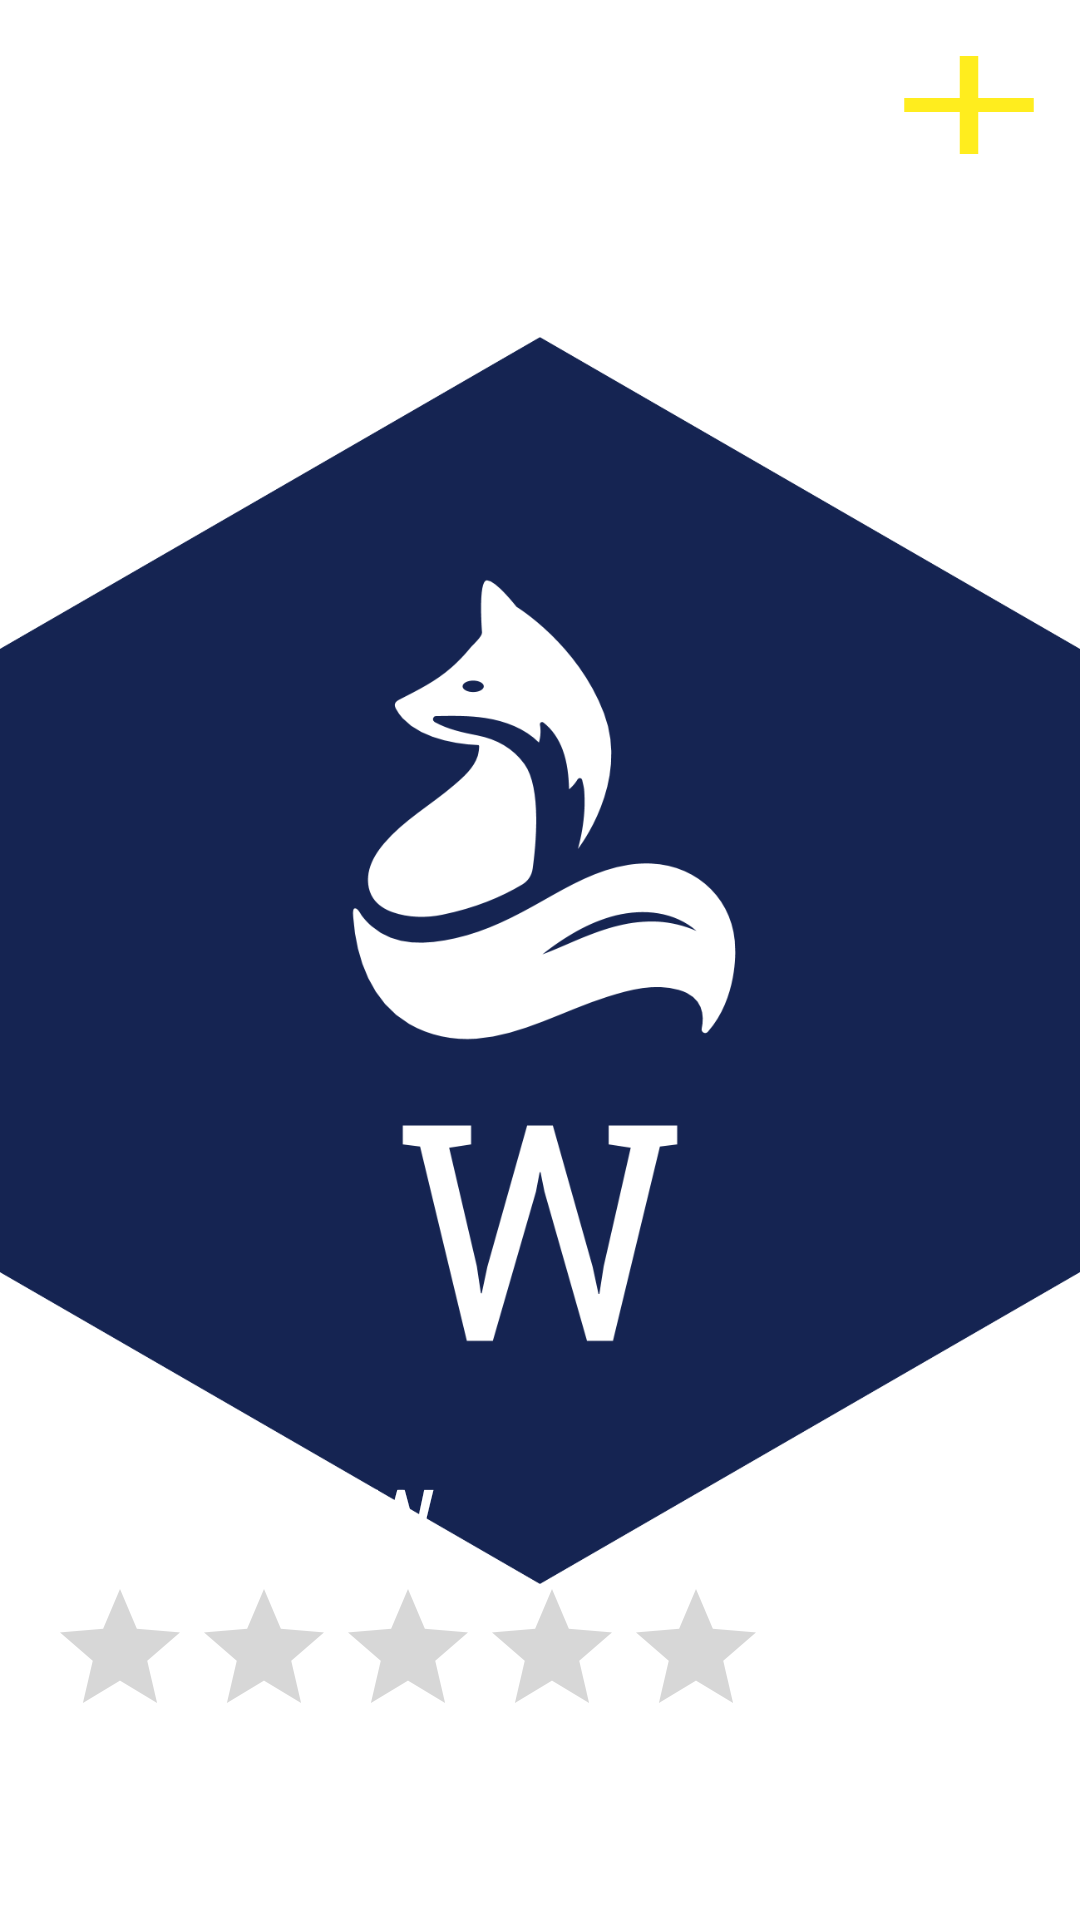

The Android layout XML behind this screen, and the referenced resources:
<!-- AndroidManifest.xml: application theme Theme.Hito2 -->
<!-- res/layout/activity_detalle.xml -->
<?xml version="1.0" encoding="utf-8"?>
<androidx.constraintlayout.widget.ConstraintLayout xmlns:android="http://schemas.android.com/apk/res/android"
    xmlns:app="http://schemas.android.com/apk/res-auto"
    xmlns:tools="http://schemas.android.com/tools"
    android:layout_width="match_parent"
    android:layout_height="match_parent"
    tools:context=".Retrofit.Detalle">


    <ImageView
        android:id="@+id/imageViewDetalle"
        android:layout_width="match_parent"
        android:layout_height="571dp"
        app:layout_constraintBottom_toBottomOf="parent"
        app:layout_constraintEnd_toEndOf="parent"
        app:layout_constraintStart_toStartOf="parent"
        app:layout_constraintTop_toTopOf="parent"
        app:layout_constraintTop_toBottomOf="@id/button2"
        app:srcCompat="@drawable/logo_large" />

    <LinearLayout

        android:layout_width="match_parent"
        android:layout_height="wrap_content"
        android:paddingTop="16dp"
        android:orientation="vertical"
        android:background="@color/pBLACK4"
        app:layout_constraintBottom_toBottomOf="@+id/imageViewDetalle"
        app:layout_constraintEnd_toEndOf="parent"
        app:layout_constraintStart_toEndOf="parent">

        <TextView
            android:id="@+id/textViewTituloDetalle"
            android:layout_width="match_parent"
            android:layout_height="wrap_content"
            android:layout_marginStart="16dp"
            android:layout_marginTop="16dp"
            android:layout_marginEnd="16dp"
            android:fontFamily="sans-serif-condensed"
            android:textColor="@color/white"
            android:text="TextView"
            android:textSize="36sp"
            app:layout_constraintEnd_toEndOf="parent"
            app:layout_constraintHorizontal_bias="1.0"
            app:layout_constraintStart_toStartOf="parent"
            app:layout_constraintTop_toBottomOf="@+id/imageViewDetalle" />

        <RatingBar
            android:id="@+id/ratingBarDetalle"
            android:layout_width="wrap_content"
            android:layout_height="wrap_content"
            android:layout_marginStart="16dp"
            app:layout_constraintStart_toStartOf="parent"
            app:layout_constraintTop_toBottomOf="@+id/textViewTituloDetalle" />

        <TextView
            android:id="@+id/textView_descDetalle"
            android:layout_width="match_parent"
            android:layout_height="wrap_content"
            android:layout_marginStart="16dp"
            android:layout_marginTop="4dp"
            android:layout_marginEnd="16dp"
            android:textColor="@color/white"
            android:text="TextView"
            app:layout_constraintEnd_toEndOf="parent"
            app:layout_constraintHorizontal_bias="0.0"
            app:layout_constraintStart_toStartOf="parent"
            app:layout_constraintTop_toBottomOf="@+id/ratingBarDetalle" />
    </LinearLayout>

    <Button
        android:id="@+id/button2"
        android:layout_width="74dp"
        android:layout_height="56dp"
        android:layout_marginTop="7dp"
        android:background="@drawable/add"
        app:layout_constraintEnd_toEndOf="parent"
        app:layout_constraintTop_toTopOf="parent" />


</androidx.constraintlayout.widget.ConstraintLayout>
<!-- resources referenced by this layout -->
<resources>
  <color name="white">#FFFFFFFF</color>
  <!-- drawable add (drawable) -->
  <vector android:height="24dp" android:tint="#FFED1E"
      android:viewportHeight="24" android:viewportWidth="24"
      android:width="24dp" xmlns:android="http://schemas.android.com/apk/res/android">
      <path android:fillColor="@android:color/white" android:pathData="M19,13h-6v6h-2v-6H5v-2h6V5h2v6h6v2z"/>
  </vector>
  <!-- drawable logo_large: png bitmap (drawable-v24, 79068 bytes) -->
  <style name="Theme.Hito2" parent="Theme.MaterialComponents.DayNight.DarkActionBar">
          
          <item name="colorPrimary">@color/pBLACK3</item>
          <item name="colorPrimaryVariant">@color/pBLACK2</item>
          <item name="colorOnPrimary">@color/pBLACK3</item>
  
          
          <item name="colorSecondary">@color/teal_200</item>
          <item name="colorSecondaryVariant">@color/teal_700</item>
          <item name="colorOnSecondary">@color/colorWhite</item>
          
          <item name="android:statusBarColor" tools:targetApi="l">?attr/colorPrimaryVariant</item>
          
      </style>
  <color name="teal_200">#FF03DAC5</color>
  <color name="teal_700">#FF018786</color>
</resources>
